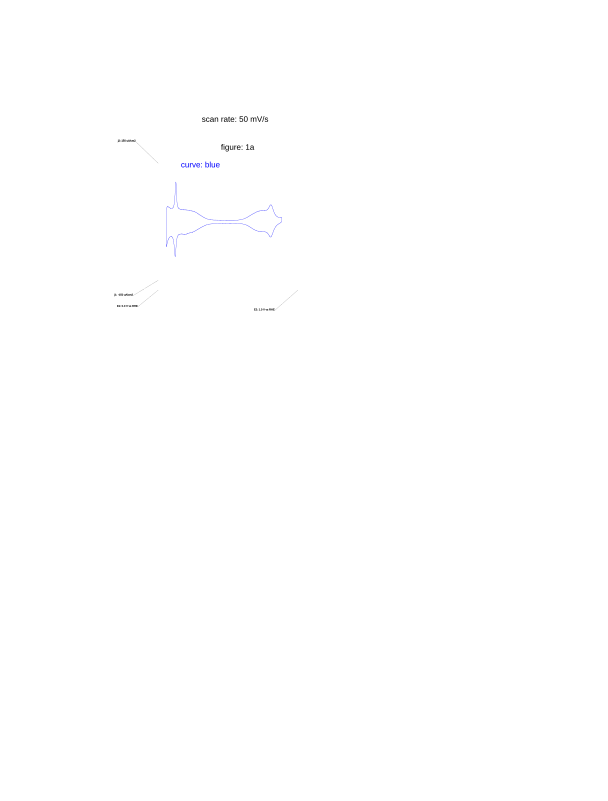

The file beside this chart, header and first rows:
E, j
0.05733, -12.29
0.05798, -10.59
0.05798, 17.64
0.05865, 18.61
0.05865, 27.13
0.05932, 27.61
0.05932, 31.74
0.05999, 31.74
0.05999, 33.46
0.06066, 33.7
0.06066, 34.67
0.06133, 34.67
0.06133, 35.4
0.06197, 35.64
0.06197, 36.37
0.06267, 36.37
0.06267, 37.1
0.06334, 37.34
0.06334, 37.59
0.06401, 37.59
0.06401, 37.83
0.06469, 37.83
0.06469, 38.31
0.06533, 38.31
0.06533, 38.81
0.06667, 38.81
0.06667, 38.31
0.06734, 38.31
0.06734, 38.81
0.06801, 38.81
0.06801, 39.3
0.06868, 39.3
0.06868, 39.05
0.06933, 39.05
0.06933, 38.57
0.07067, 38.57
0.07134, 38.81
0.07134, 38.57
0.07201, 38.57
0.07201, 38.07
0.07268, 38.07
0.07268, 37.83
0.07534, 37.83
0.07534, 37.59
0.07601, 37.59
0.07601, 37.34
0.07668, 37.34
0.07668, 37.1
0.07735, 37.1
0.07735, 36.86
0.07799, 36.86
0.07799, 36.61
0.07933, 36.61
0.07933, 36.37
0.08, 36.37
0.08, 36.13
0.08266, 36.13
0.08266, 35.89
0.08333, 35.89
0.08333, 35.64
... 2,595 more rows
